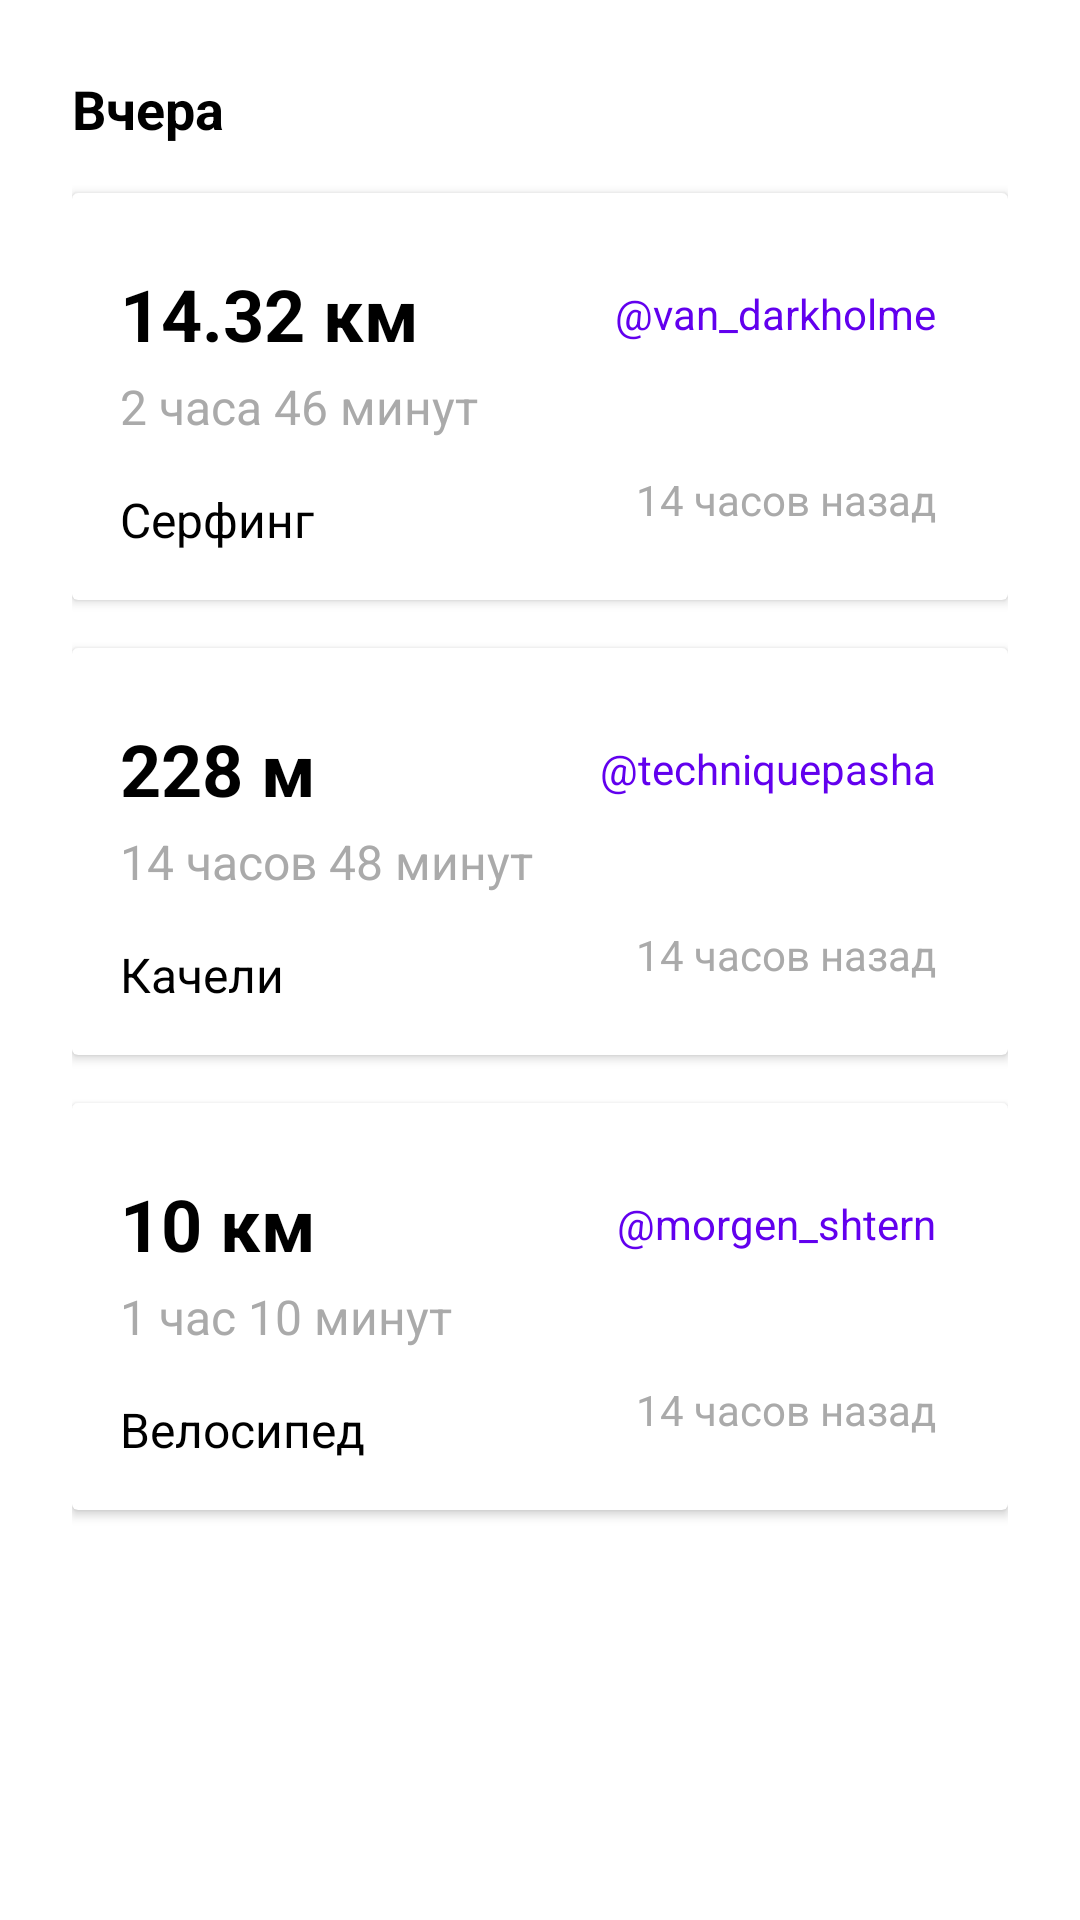

The Android layout XML behind this screen, and the referenced resources:
<!-- AndroidManifest.xml: application theme Theme.Activity -->
<!-- res/layout/fragment_users.xml -->
<?xml version="1.0" encoding="utf-8"?>
<ScrollView xmlns:android="http://schemas.android.com/apk/res/android"
    xmlns:app="http://schemas.android.com/apk/res-auto"
    android:layout_width="match_parent"
    android:layout_height="match_parent"
    android:padding="16dp"
    android:background="@android:color/white">

    <LinearLayout
        android:layout_width="match_parent"
        android:layout_height="wrap_content"
        android:orientation="vertical"
        android:padding="8dp">

        <TextView
            android:layout_width="wrap_content"
            android:layout_height="wrap_content"
            android:text="@string/yesterday"
            android:textSize="18sp"
            android:textStyle="bold"
            android:textColor="@android:color/black"
            android:layout_marginBottom="16dp" />

        
        <androidx.cardview.widget.CardView
            android:layout_width="match_parent"
            android:layout_height="wrap_content"
            android:layout_marginBottom="16dp"
            android:elevation="4dp"
            android:backgroundTint="@android:color/white">

            <androidx.constraintlayout.widget.ConstraintLayout
                android:layout_width="match_parent"
                android:layout_height="wrap_content"
                android:padding="16dp">

                <TextView
                    android:id="@+id/distanceText"
                    android:layout_width="wrap_content"
                    android:layout_height="wrap_content"
                    android:text="@string/distance1"
                    android:textSize="24sp"
                    android:textStyle="bold"
                    android:textColor="@android:color/black"
                    app:layout_constraintTop_toTopOf="parent"
                    app:layout_constraintStart_toStartOf="parent"
                    android:layout_marginTop="8dp" />

                <TextView
                    android:id="@+id/emailText"
                    android:layout_width="wrap_content"
                    android:layout_height="wrap_content"
                    android:text="@string/mail1"
                    android:textSize="14sp"
                    android:textColor="@color/purple_500"
                    app:layout_constraintTop_toTopOf="@id/distanceText"
                    app:layout_constraintBottom_toBottomOf="@id/distanceText"
                    app:layout_constraintEnd_toEndOf="parent"
                    android:layout_marginEnd="8dp" />

                <TextView
                    android:id="@+id/durationText"
                    android:layout_width="wrap_content"
                    android:layout_height="wrap_content"
                    android:text="@string/time1"
                    android:textSize="16sp"
                    android:textColor="@android:color/darker_gray"
                    app:layout_constraintTop_toBottomOf="@id/distanceText"
                    app:layout_constraintStart_toStartOf="parent"
                    android:layout_marginTop="4dp" />

                <TextView
                    android:id="@+id/activityText"
                    android:layout_width="wrap_content"
                    android:layout_height="wrap_content"
                    android:text="@string/surfing"
                    android:textSize="16sp"
                    android:textColor="@android:color/black"
                    app:layout_constraintTop_toBottomOf="@id/durationText"
                    app:layout_constraintStart_toStartOf="parent"
                    android:layout_marginTop="16dp" />

                <TextView
                    android:id="@+id/timeAgoText"
                    android:layout_width="wrap_content"
                    android:layout_height="wrap_content"
                    android:text="@string/ago"
                    android:textSize="14sp"
                    android:textColor="@android:color/darker_gray"
                    app:layout_constraintBottom_toBottomOf="parent"
                    app:layout_constraintEnd_toEndOf="parent"
                    android:layout_marginBottom="8dp"
                    android:layout_marginEnd="8dp" />

            </androidx.constraintlayout.widget.ConstraintLayout>
        </androidx.cardview.widget.CardView>

        
        <androidx.cardview.widget.CardView
            android:layout_width="match_parent"
            android:layout_height="wrap_content"
            android:layout_marginBottom="16dp"
            android:elevation="4dp"
            android:backgroundTint="@android:color/white">

            <androidx.constraintlayout.widget.ConstraintLayout
                android:layout_width="match_parent"
                android:layout_height="wrap_content"
                android:padding="16dp">

                <TextView
                    android:id="@+id/distanceText2"
                    android:layout_width="wrap_content"
                    android:layout_height="wrap_content"
                    android:text="@string/distance2"
                    android:textSize="24sp"
                    android:textStyle="bold"
                    android:textColor="@android:color/black"
                    app:layout_constraintTop_toTopOf="parent"
                    app:layout_constraintStart_toStartOf="parent"
                    android:layout_marginTop="8dp" />

                <TextView
                    android:id="@+id/emailText2"
                    android:layout_width="wrap_content"
                    android:layout_height="wrap_content"
                    android:text="@string/mail2"
                    android:textSize="14sp"
                    android:textColor="@color/purple_500"
                    app:layout_constraintTop_toTopOf="@id/distanceText2"
                    app:layout_constraintBottom_toBottomOf="@id/distanceText2"
                    app:layout_constraintEnd_toEndOf="parent"
                    android:layout_marginEnd="8dp" />

                <TextView
                    android:id="@+id/durationText2"
                    android:layout_width="wrap_content"
                    android:layout_height="wrap_content"
                    android:text="@string/time2"
                    android:textSize="16sp"
                    android:textColor="@android:color/darker_gray"
                    app:layout_constraintTop_toBottomOf="@id/distanceText2"
                    app:layout_constraintStart_toStartOf="parent"
                    android:layout_marginTop="4dp" />

                <TextView
                    android:id="@+id/activityText2"
                    android:layout_width="wrap_content"
                    android:layout_height="wrap_content"
                    android:text="@string/swing"
                    android:textSize="16sp"
                    android:textColor="@android:color/black"
                    app:layout_constraintTop_toBottomOf="@id/durationText2"
                    app:layout_constraintStart_toStartOf="parent"
                    android:layout_marginTop="16dp" />

                <TextView
                    android:id="@+id/timeAgoText2"
                    android:layout_width="wrap_content"
                    android:layout_height="wrap_content"
                    android:text="@string/ago"
                    android:textSize="14sp"
                    android:textColor="@android:color/darker_gray"
                    app:layout_constraintBottom_toBottomOf="parent"
                    app:layout_constraintEnd_toEndOf="parent"
                    android:layout_marginBottom="8dp"
                    android:layout_marginEnd="8dp" />

            </androidx.constraintlayout.widget.ConstraintLayout>
        </androidx.cardview.widget.CardView>

        
        <androidx.cardview.widget.CardView
            android:layout_width="match_parent"
            android:layout_height="wrap_content"
            android:layout_marginBottom="16dp"
            android:elevation="4dp"
            android:backgroundTint="@android:color/white">

            <androidx.constraintlayout.widget.ConstraintLayout
                android:layout_width="match_parent"
                android:layout_height="wrap_content"
                android:padding="16dp">

                <TextView
                    android:id="@+id/distanceText3"
                    android:layout_width="wrap_content"
                    android:layout_height="wrap_content"
                    android:text="@string/distance3"
                    android:textSize="24sp"
                    android:textStyle="bold"
                    android:textColor="@android:color/black"
                    app:layout_constraintTop_toTopOf="parent"
                    app:layout_constraintStart_toStartOf="parent"
                    android:layout_marginTop="8dp" />

                <TextView
                    android:id="@+id/emailText3"
                    android:layout_width="wrap_content"
                    android:layout_height="wrap_content"
                    android:text="@string/mail3"
                    android:textSize="14sp"
                    android:textColor="@color/purple_500"
                    app:layout_constraintTop_toTopOf="@id/distanceText3"
                    app:layout_constraintBottom_toBottomOf="@id/distanceText3"
                    app:layout_constraintEnd_toEndOf="parent"
                    android:layout_marginEnd="8dp" />

                <TextView
                    android:id="@+id/durationText3"
                    android:layout_width="wrap_content"
                    android:layout_height="wrap_content"
                    android:text="@string/time3"
                    android:textSize="16sp"
                    android:textColor="@android:color/darker_gray"
                    app:layout_constraintTop_toBottomOf="@id/distanceText3"
                    app:layout_constraintStart_toStartOf="parent"
                    android:layout_marginTop="4dp" />

                <TextView
                    android:id="@+id/activityText3"
                    android:layout_width="wrap_content"
                    android:layout_height="wrap_content"
                    android:text="@string/bike"
                    android:textSize="16sp"
                    android:textColor="@android:color/black"
                    app:layout_constraintTop_toBottomOf="@id/durationText3"
                    app:layout_constraintStart_toStartOf="parent"
                    android:layout_marginTop="16dp" />

                <TextView
                    android:id="@+id/timeAgoText3"
                    android:layout_width="wrap_content"
                    android:layout_height="wrap_content"
                    android:text="@string/ago"
                    android:textSize="14sp"
                    android:textColor="@android:color/darker_gray"
                    app:layout_constraintBottom_toBottomOf="parent"
                    app:layout_constraintEnd_toEndOf="parent"
                    android:layout_marginBottom="8dp"
                    android:layout_marginEnd="8dp" />

            </androidx.constraintlayout.widget.ConstraintLayout>
        </androidx.cardview.widget.CardView>

    </LinearLayout>
</ScrollView>
<!-- resources referenced by this layout -->
<resources>
  <color name="purple_500">#FF6200EE</color>
  <string name="ago">14 часов назад</string>
  <string name="bike">Велосипед</string>
  <string name="distance1">14.32 км</string>
  <string name="distance2">228 м</string>
  <string name="distance3">10 км</string>
  <string name="mail1">\@van_darkholme</string>
  <string name="mail2">\@techniquepasha</string>
  <string name="mail3">\@morgen_shtern</string>
  <string name="surfing">Серфинг</string>
  <string name="swing">Качели</string>
  <string name="time1">2 часа 46 минут</string>
  <string name="time2">14 часов 48 минут</string>
  <string name="time3">1 час 10 минут</string>
  <string name="yesterday">Вчера</string>
  <style name="Theme.Activity" parent="Theme.MaterialComponents.DayNight.NoActionBar">
          
          <item name="colorPrimary">@color/purple_500</item>
          <item name="colorPrimaryVariant">@color/purple_700</item>
          <item name="colorOnPrimary">@color/white</item>
          
          <item name="colorSecondary">@color/teal_200</item>
          <item name="colorSecondaryVariant">@color/teal_700</item>
          <item name="colorOnSecondary">@color/black</item>
          
          <item name="android:statusBarColor">?attr/colorPrimaryVariant</item>
          
      </style>
  <color name="purple_700">#FF3700B3</color>
  <color name="white">#FFFFFFFF</color>
  <color name="teal_200">#FF03DAC5</color>
  <color name="teal_700">#FF018786</color>
  <color name="black">#FF000000</color>
</resources>
